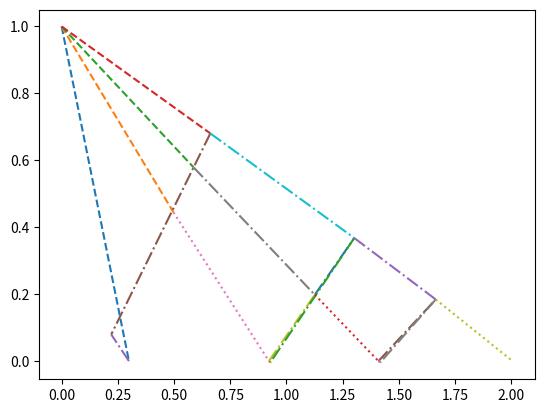

The matplotlib source for this figure:
import numpy as np
import matplotlib.pyplot as plt

def centerline_point_finder(theta1,theta2,mu1,mu2,x1,y1): #arg: theta1 value at a point through which the right runnin characteristics goes, theta2 - value at a point on a centerline
    neg_char_slope=np.tan(0.5*(theta1+theta2)-0.5*(mu1+mu2))
    neg_char_constant=y1-neg_char_slope*x1
    x=-neg_char_constant/neg_char_slope
    y=0
    return x,y

def flow_point_finder(theta1,theta2,theta3,mu1,mu2,mu3,x1,y1,x2,y2): #physical location point finder, arg: theta value at point 1, theta value at point 2, theta value at point 3, mu value at point 1, mu value at point 2, mu value at point 3, location of point 1, location of point 2
    neg_char_slope=np.tan(0.5*(theta1+theta3)-0.5*(mu1+mu3))
    pos_char_slope=np.tan(0.5*(theta2+theta3)+0.5*(mu2+mu3))
    neg_char_constant=y1-neg_char_slope*x1
    pos_char_constant=y2-pos_char_slope*x2
    x=(neg_char_constant-pos_char_constant)/(pos_char_slope-neg_char_slope)
    y=neg_char_slope*x+neg_char_constant
    print(neg_char_slope,pos_char_slope)
    return x,y

def node_volume_finder(n_characteristics):
    n_nodes_buffer=int(0)
    for i in range(1,n_characteristics):
        n_nodes_buffer+=int(n_characteristics-i)
    output=int(n_nodes_buffer+n_characteristics)
    return output

def Mach_angle_calculator(M):
    return np.arcsin(1/M)

def PM_fun(M,gamma):
    return np.sqrt((gamma+1)/(gamma-1))*np.arctan(np.sqrt((gamma-1)/(gamma+1)*(M**2-1)))-np.arctan(np.sqrt(M**2-1))

def Hall_IPM_fun(nu,gamma):
    half_life=np.sqrt((gamma-1)/(gamma+1))
    nu_inf=np.pi/2*(1/half_life-1)
    y=(nu/nu_inf)**(2/3)
    K=(4/(3*np.pi))*(1+1/half_life)
    eta_inf=((3*np.pi)/(2*half_life*(1+half_life)))**(2/3)
    a1=0.5*eta_inf
    a2=((3+8*half_life**2)/40)*eta_inf**2
    a3=((-1+328*half_life**2+104*half_life**4)/2800)*eta_inf**3
    d1=a1-1-(a3-K)/(a2-K)
    d2=a2-a1-((a1-1)*(a3-K))/(a2-K)
    d3=((a3-K)*(a1-K))/(a2-K)-a2+K
    e1=-1-(a3-K)/(a2-K)
    e2=(a3-K)/(a2-K)
    M=(1+d1*y+d2*y**2+d3*y**3)/(1+e1*y+e2*y**2)
    return M

def kernel_node_value_calculator(n_char,theta_start,gamma,Mach_exit): #function for calculationg the characteristic values in the expansion fan of the nozzle
    #initial values calculation
    n_nodes=node_volume_finder(n_char) #number of nodes in the characteristic mesh
    theta_end=PM_fun(Mach_exit,gamma)/2 #throat exit flow halfangle in radians
    theta_step=(theta_end-theta_start)/(n_char-1) #step size for theta values
    #memory allocation for nodes
    K_plus_values=np.zeros(n_nodes)  #Right characteristic values at each node
    K_minus_values=np.zeros(n_nodes) #Left characteristic values at each node
    theta_values=np.zeros(n_nodes) #flow angle values at each node
    nu_values=np.zeros(n_nodes) #Prandtl-Meyer function values at each node
    #initial values on the characteristic lines
    theta_values[0:n_char]=nu_values[0:n_char]=np.arange(theta_start,theta_end+theta_step/2,theta_step) #initial theta and nu values along the characteristic lines
    K_plus_values[0:n_char]=theta_values[0:n_char]-nu_values[0:n_char] #initial K+ values along the characteristic lines
    K_minus_values[0:n_char]=theta_values[0:n_char]+nu_values[0:n_char] #initial K- values along the characteristic lines

    #values for nodes on the centerline
    for i in range(0,int(n_char-1)):
        diff=int(i*(i+3)/2+1)
        theta_values[n_nodes-diff]=0
        K_minus_values[n_nodes-diff]=K_minus_values[n_char-1-i]
        K_plus_values[n_nodes-diff]=2*theta_values[n_nodes-diff]-K_minus_values[n_nodes-diff]
        nu_values[n_nodes-diff]=0.5*(K_minus_values[n_nodes-diff]-K_plus_values[n_nodes-diff])
    #values for internal nodes
    for i in range (3,n_char+1):
        j=int(1)
        k_idx_vec=[]
        k_idx_vec.append(j)
        while j<i-1:
            i_idx=i-1
            for k in k_idx_vec:
                buf_test=n_char-k
                w_idx=i_idx+buf_test
                K_minus_values[w_idx]=K_minus_values[i_idx]
                i_idx=w_idx
            j+=1
            k_idx_vec.append(j)
        k_idx_vec.clear()
    i_idx=n_nodes-3
    for i in range (2,n_char):
        j=int(1)
        k_idx_vec=[]
        k_idx_vec.append(j)
        while j<i:
            for k in k_idx_vec:
                K_plus_values[i_idx+k]=K_plus_values[i_idx]
            j+=1
            k_idx_vec.append(j)
        i_idx=i_idx-i-1
    k_idx_vec.clear()
    for i in range(0,len(nu_values)-1):
        if nu_values[i]==0.:
            theta_values[i]=0.5*(K_minus_values[i]+K_plus_values[i])
            nu_values[i]=0.5*(K_minus_values[i]-K_plus_values[i])
    #Mach number and angle calculation
    M_values=Hall_IPM_fun(nu_values,gamma) #Mach numbers at each node
    mu_values=Mach_angle_calculator(M_values)
    #point type identifier allocation
    point_type=[]
    for i in range(0,n_nodes):
        if theta_values[i]==0. or theta_values[i]==theta_start:
            point_type.append('centerline') #centerline point
        else:
            point_type.append('flow') #internal flow point
    return{
        'K_minus':K_minus_values,
        'K_plus':K_plus_values,
        'theta':theta_values,
        'nu':nu_values,
        'mu':mu_values,
        'M':M_values,
        'point_type':point_type
    }
    
def point_location_finder(n_char,theta_start,kernel_flow_output):
    n_nodes=node_volume_finder(n_char) #number of nodes in the characteristic mesh
    theta_values=kernel_flow_output["theta"]
    nu_values=kernel_flow_output["nu"]
    mu_values=kernel_flow_output["mu"]
    point_type=kernel_flow_output["point_type"]
    x_values=[]
    y_values=[]
##############################################################################
    #calculation of the points on the first characteristic line
    x_init,y_init,theta_init,mu_init=0.,1.,nu_values[n_nodes-1]/2,np.deg2rad(90)
    x_values.append(x_init)
    y_values.append(y_init)
    theta_values=np.insert(theta_values,0,theta_init)
    mu_values=np.insert(mu_values,0,mu_init)
    point_type=np.insert(point_type,0,'init')
    plt.figure()
    for i in range(0,n_char-1):
        if point_type[i+1]=='centerline':
            x,y=centerline_point_finder(theta_values[i+1],theta_values[i+1],mu_values[i+1],mu_values[i+1],x_init,y_init)
            plt.plot([x_init,x],[y_init,y],ls='dashed')    
            x_values.append(x)
            y_values.append(y)
        elif point_type[i+1]=='flow':
            x,y=flow_point_finder(theta_values[i+1],theta_values[i],theta_values[i+1],mu_values[i+1],mu_values[i],mu_values[i+1],0.,1.,x_values[i],y_values[i])
            plt.plot([x_init,x],[y_init,y],ls='dashed')
            x_values.append(x)
            y_values.append(y)
    k=idx_init=n_char-1
    while k>0:
        for i in range(1,k+1):
            if point_type[idx_init+i]=='centerline':
                x,y=centerline_point_finder(theta_values[idx_init+i-k],theta_values[idx_init+i],mu_values[idx_init+i-k],mu_values[idx_init+i],x_values[idx_init+i-k],y_values[idx_init+i-k])
                plt.plot([x_values[idx_init+i-k],x],[y_values[idx_init+i-k],y],ls='dotted')    
                x_values.append(x)
                y_values.append(y)
            elif point_type[idx_init+i]=='flow':
                x,y=flow_point_finder(theta_values[idx_init+i-k],theta_values[idx_init+i-1],theta_values[idx_init+i],mu_values[idx_init+i-k],mu_values[idx_init+i-1],mu_values[idx_init+i],x_values[idx_init+i-k],y_values[idx_init+i-k],x_values[idx_init+i-1],y_values[idx_init+i-1])
                plt.plot([x_values[idx_init+i-k],x],[y_values[idx_init+i-k],y],ls='dashdot')
                plt.plot([x_values[idx_init+i-1],x],[y_values[idx_init+i-1],y],ls='dashdot')
                x_values.append(x)
                y_values.append(y)
        idx_init+=k
        k-=1



    output=np.column_stack((x_values,y_values))
    #plt.plot(x_values,y_values,marker='.')
    plt.show()
    output=1
    return output

n_char=int(5) #number of characteristic lines to be drawn
n_nodes=node_volume_finder(n_char) #number of nodes in the characteristic mesh
M_e=2.4 #exit Mach number
gamma=1.4 #specific heat ratio for exhaust gases
theta_s=np.deg2rad(0.375) # first characteristic line flow angle in radians (degrees converted to radians)

test=kernel_node_value_calculator(n_char,theta_s,gamma,M_e)
test2=point_location_finder(n_char,theta_s,test)

#print(test)
print(test2)